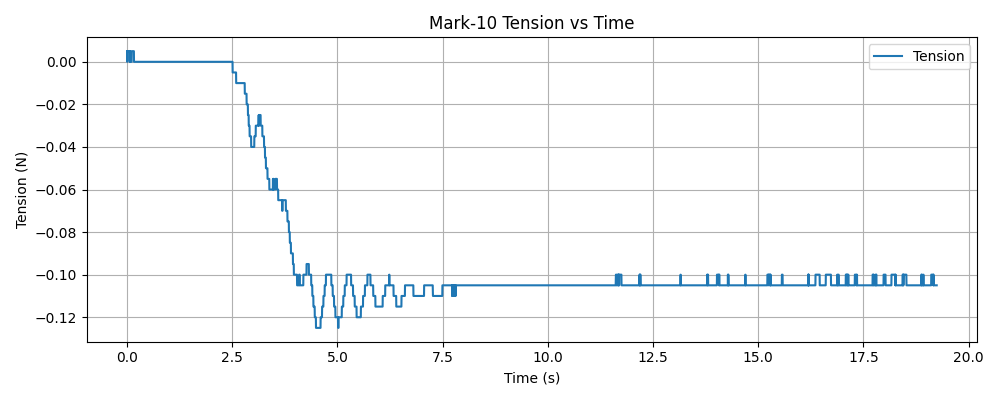

Data behind this chart, as committed beside it:
timestamp, tension (N)
1765421240, 0.005000
1765421240, 0.000000
1765421240, 0.000000
1765421240, 0.005000
1765421240, 0.005000
1765421240, 0.005000
1765421240, 0.005000
1765421240, 0.005000
1765421240, 0.005000
1765421240, 0.005000
1765421240, 0.005000
1765421240, 0.005000
1765421240, 0.005000
1765421240, 0.005000
1765421240, 0.005000
1765421240, 0.005000
1765421240, 0.005000
1765421240, 0.005000
1765421240, 0.005000
1765421240, 0.005000
1765421240, 0.005000
1765421240, 0.000000
1765421240, 0.005000
1765421240, 0.005000
1765421240, 0.000000
1765421240, 0.000000
1765421240, 0.000000
1765421240, 0.000000
1765421240, 0.000000
1765421240, 0.000000
1765421240, 0.000000
1765421240, 0.000000
1765421240, 0.000000
1765421240, 0.000000
1765421240, 0.000000
1765421240, 0.000000
1765421240, 0.005000
1765421240, 0.005000
1765421240, 0.005000
1765421240, 0.005000
1765421240, 0.005000
1765421240, 0.005000
1765421240, 0.005000
1765421240, 0.005000
1765421240, 0.005000
1765421240, 0.005000
1765421240, 0.005000
1765421240, 0.005000
1765421240, 0.005000
1765421240, 0.005000
1765421240, 0.005000
1765421240, 0.005000
1765421240, 0.005000
1765421240, 0.005000
1765421240, 0.000000
1765421240, 0.000000
1765421240, 0.000000
1765421240, 0.000000
1765421240, 0.000000
1765421240, 0.000000
... 6,005 more rows
